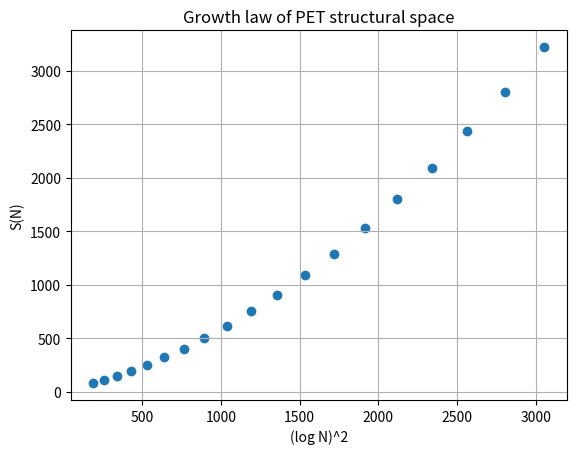

Write Python code to recreate this figure. (Note: this script raises an exception after producing the figure.)
import math
import matplotlib.pyplot as plt

data = [
(10**6,78),
(10**7,109),
(10**8,146),
(10**9,191),
(10**10,250),
(10**11,321),
(10**12,400),
(10**13,499),
(10**14,614),
(10**15,751),
(10**16,904),
(10**17,1087),
(10**18,1291),
(10**19,1528),
(10**20,1803),
(10**21,2096),
(10**22,2441),
(10**23,2808),
(10**24,3223)
]

x=[]
y=[]

for N,S in data:
    x.append((math.log(N))**2)
    y.append(S)

plt.figure()

plt.scatter(x,y)

plt.xlabel("(log N)^2")
plt.ylabel("S(N)")
plt.title("Growth law of PET structural space")

plt.grid(True)

plt.savefig("artifacts/pet_shape_growth_law.png",dpi=300)

plt.show()
